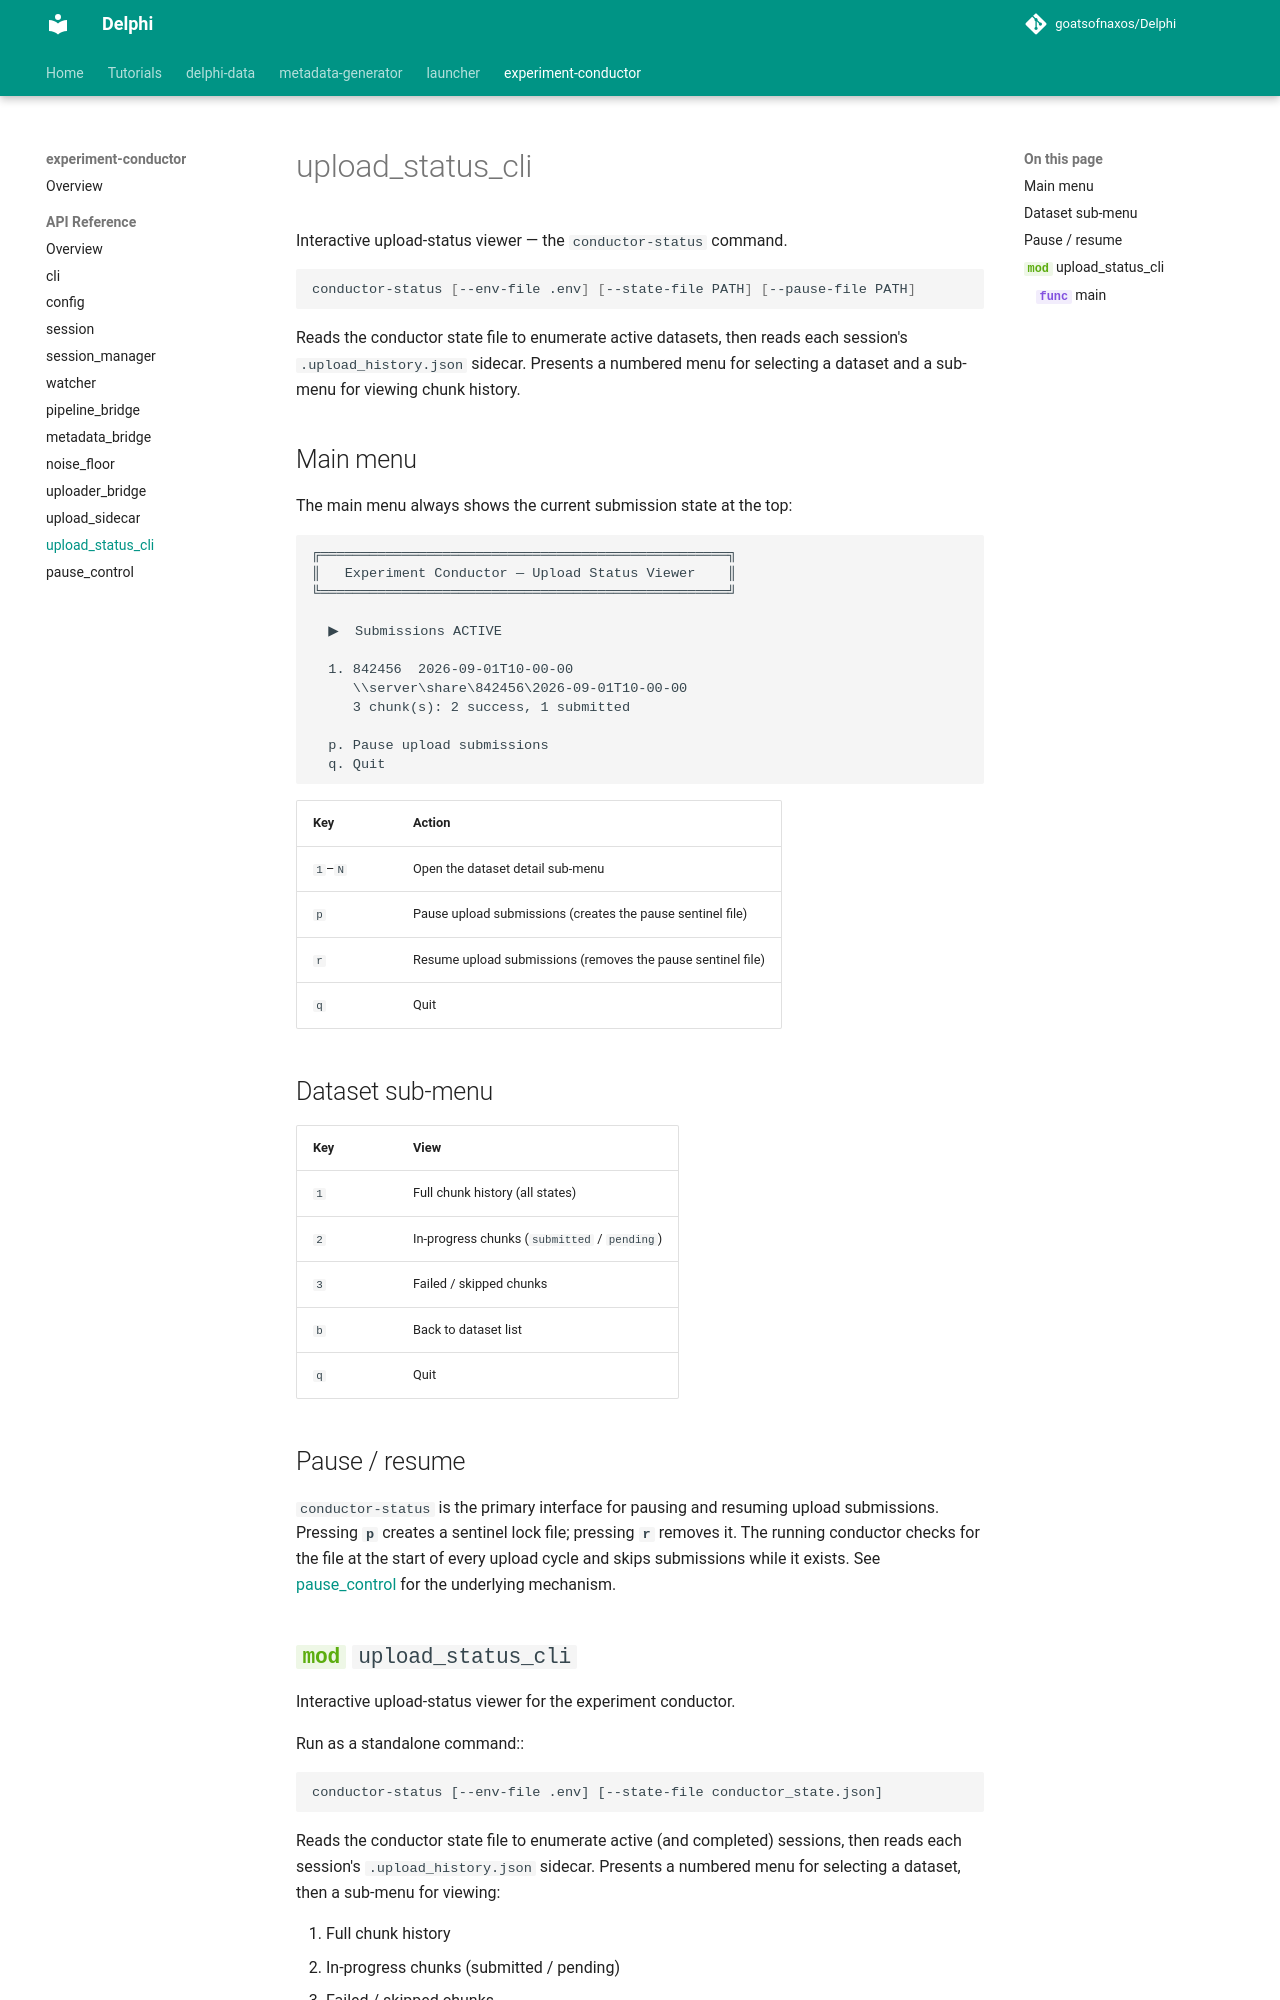

repository: goatsofnaxos/Delphi · page: experiment-conductor/api/upload_status_cli/index.html · generator: mkdocs

# upload_status_cli

Interactive upload-status viewer — the `conductor-status` command.

```bash
conductor-status [--env-file .env] [--state-file PATH] [--pause-file PATH]
```

Reads the conductor state file to enumerate active datasets, then reads each
session's `.upload_history.json` sidecar.  Presents a numbered menu for
selecting a dataset and a sub-menu for viewing chunk history.

## Main menu

The main menu always shows the current submission state at the top:

```
╔══════════════════════════════════════════════════╗
║   Experiment Conductor — Upload Status Viewer    ║
╚══════════════════════════════════════════════════╝

  ▶  Submissions ACTIVE

  1. 842456  2026-09-01T10-00-00
     \\server\share\842456\2026-09-01T10-00-00
     3 chunk(s): 2 success, 1 submitted

  p. Pause upload submissions
  q. Quit
```

| Key | Action |
|-----|--------|
| `1`–`N` | Open the dataset detail sub-menu |
| `p` | Pause upload submissions (creates the pause sentinel file) |
| `r` | Resume upload submissions (removes the pause sentinel file) |
| `q` | Quit |

## Dataset sub-menu

| Key | View |
|-----|------|
| `1` | Full chunk history (all states) |
| `2` | In-progress chunks (`submitted` / `pending`) |
| `3` | Failed / skipped chunks |
| `b` | Back to dataset list |
| `q` | Quit |
